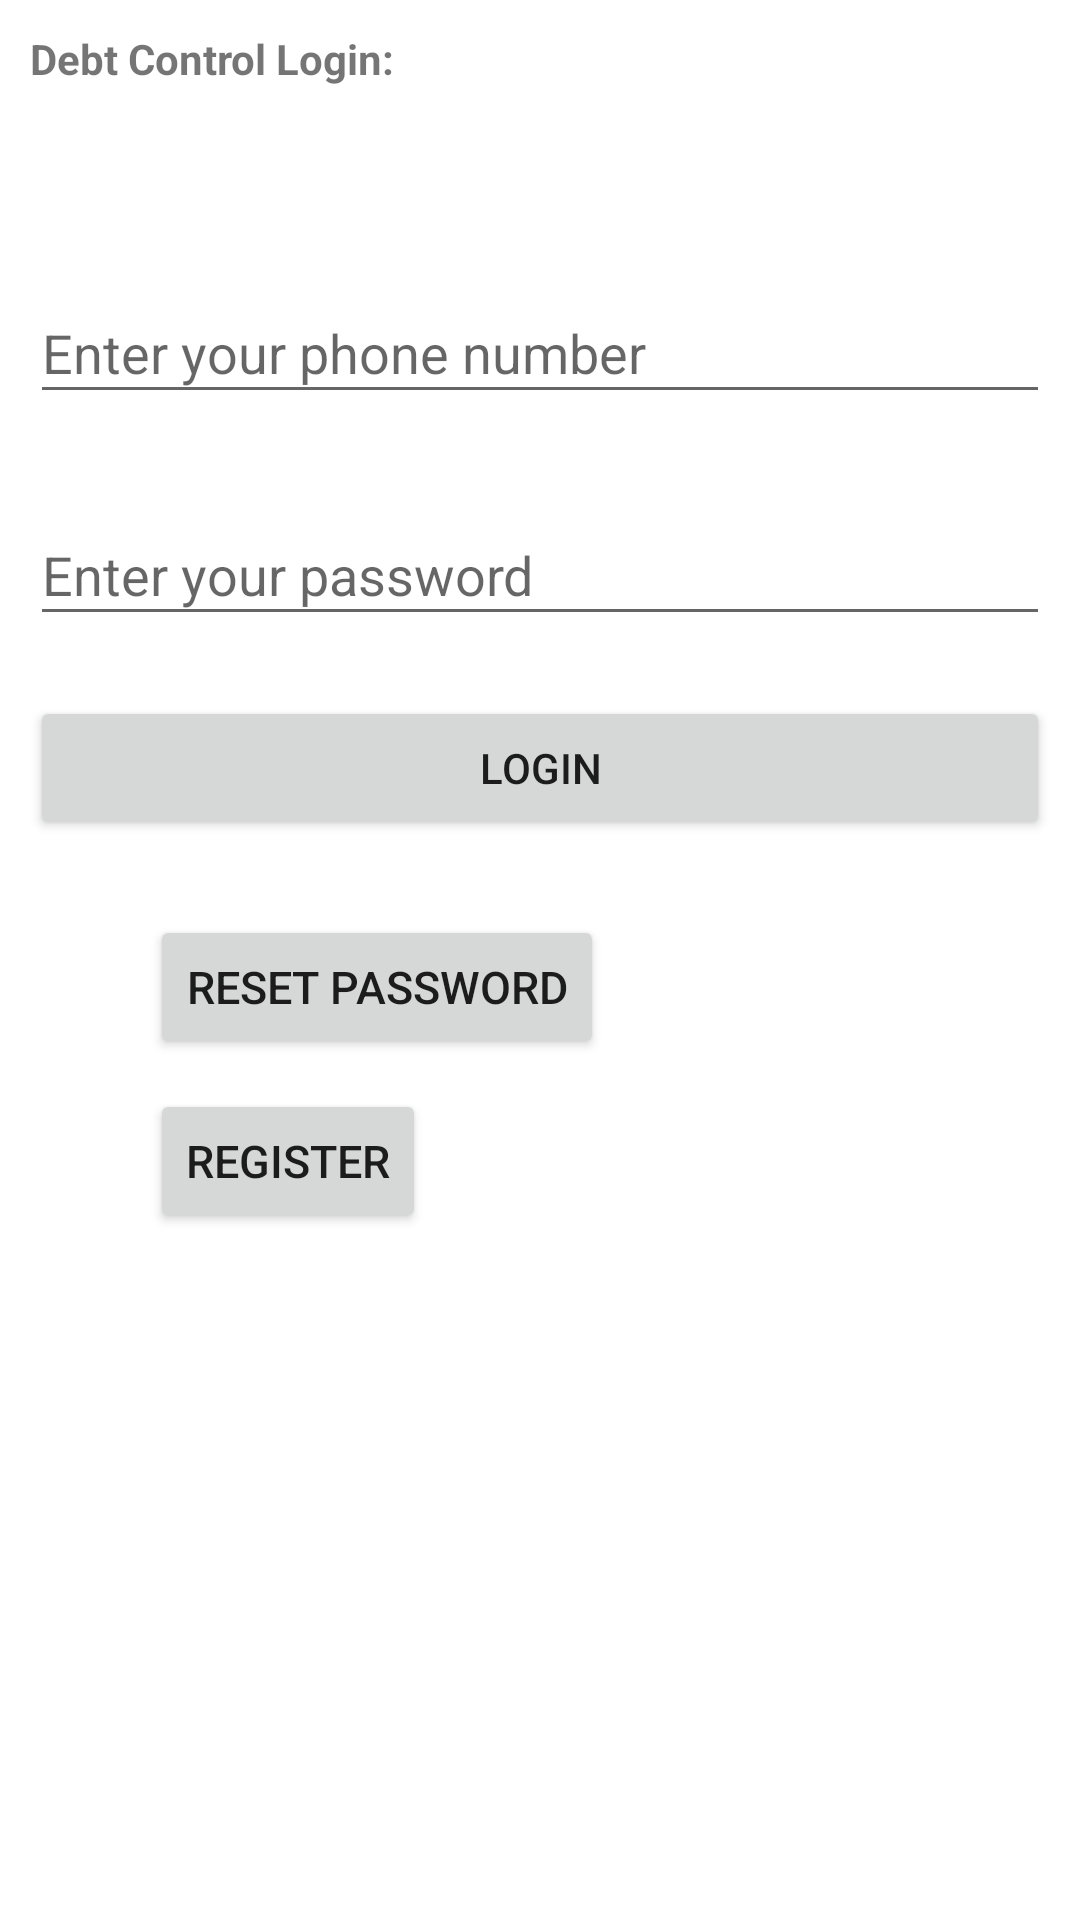

Android layout source for this screen:
<!-- AndroidManifest.xml: application theme Theme.Debtcontrol -->
<!-- res/layout/activity_main.xml -->
<?xml version="1.0" encoding="utf-8"?>
<LinearLayout xmlns:android="http://schemas.android.com/apk/res/android"
    xmlns:app="http://schemas.android.com/apk/res-auto"
    xmlns:tools="http://schemas.android.com/tools"
    android:layout_width="match_parent"
    android:layout_height="match_parent"
    tools:context=".MainActivity"
    android:orientation="vertical">

    <TextView
        android:layout_width="match_parent"
        android:layout_margin="10dp"
        android:layout_height="44dp"
        android:textStyle="bold"
        android:text="Debt Control Login:"
        />

    <EditText
        android:id="@+id/phoneField"
        android:layout_width="match_parent"
        android:layout_marginTop="30dp"
        android:layout_marginLeft="10dp"
        android:layout_marginRight="10dp"
        android:layout_height="44dp"
        android:inputType="number"
        android:hint="Enter your phone number"

        />

    <EditText
        android:id="@+id/passwordField"
        android:layout_width="match_parent"
        android:layout_marginTop="30dp"
        android:layout_marginLeft="10dp"
        android:layout_marginRight="10dp"
        android:layout_height="44dp"
        android:hint="Enter your password"

        />

    <Button
        android:id="@+id/loginBtn"
        android:layout_width="match_parent"
        android:layout_height="wrap_content"
        android:layout_marginTop="20dp"
        android:text="Login"
        android:textAlignment="center"
        android:layout_marginLeft="10dp"
        android:layout_marginRight="10dp"
        />

    <Button
        android:id="@+id/resetBtn"
        android:layout_width="wrap_content"
        android:layout_height="wrap_content"
        android:text="Reset Password"
        android:textAlignment="center"
        android:textSize="15dp"
        android:layout_marginLeft="50dp"
        android:layout_marginTop="25dp"
        />

    <Button
        android:id="@+id/registerBtn"
        android:layout_width="wrap_content"
        android:layout_height="wrap_content"
        android:layout_marginTop="10dp"
        android:text="Register"
        android:textAlignment="center"
        android:textSize="15dp"
        android:layout_marginLeft="50dp"
        />



</LinearLayout>
<!-- resources referenced by this layout -->
<resources>
  <style name="Theme.Debtcontrol" parent="Theme.MaterialComponents.DayNight.DarkActionBar">
          
          <item name="colorPrimary">@color/purple_500</item>
          <item name="colorPrimaryVariant">@color/purple_700</item>
          <item name="colorOnPrimary">@color/white</item>
          
          <item name="colorSecondary">@color/teal_200</item>
          <item name="colorSecondaryVariant">@color/teal_700</item>
          <item name="colorOnSecondary">@color/black</item>
          
          <item name="android:statusBarColor" tools:targetApi="l">?attr/colorPrimaryVariant</item>
          
      </style>
  <!-- not gathered from this repository: default colours our renderer supplied (Android Studio template values) -->
  <color name="purple_500">#FF6200EE</color>
  <color name="purple_700">#FF3700B3</color>
  <color name="teal_200">#FF03DAC5</color>
  <color name="teal_700">#FF018786</color>
  <color name="black">#FF000000</color>
  <color name="white">#FFFFFFFF</color>
</resources>
